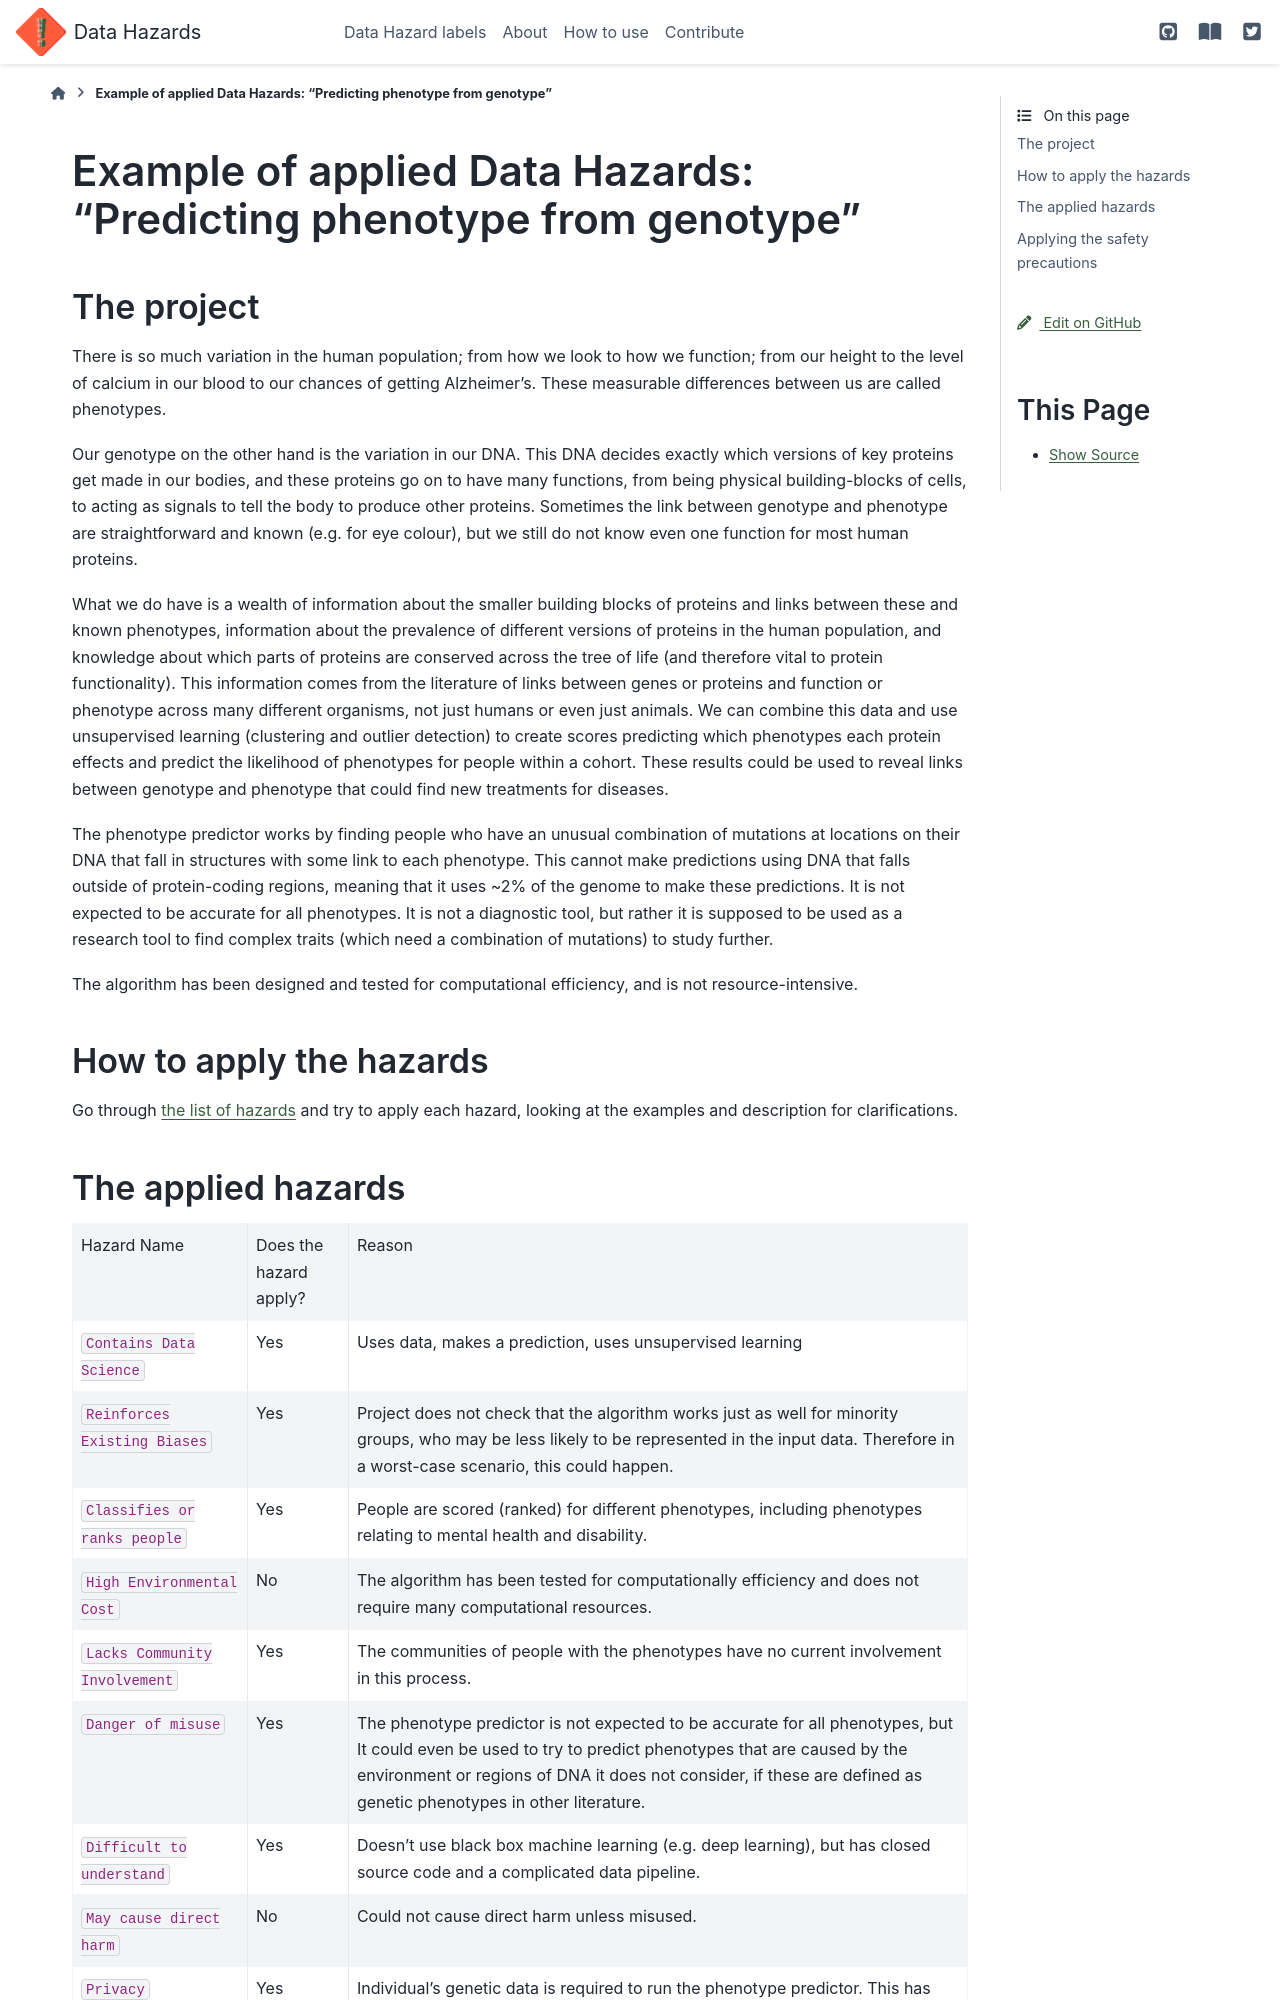

repository: very-good-science/data-hazards · page: materials/misc/geno_to_pheno_example.html · generator: sphinx

# Example of applied Data Hazards: "Predicting phenotype from genotype"

## The project

There is so much variation in the human population; from how we look to how we function; from our height to the level of calcium in our blood to our chances of getting Alzheimer's. 
These measurable differences between us are called phenotypes. 

Our genotype on the other hand is the variation in our DNA. 
This DNA decides exactly which versions of key proteins get made in our bodies, and these proteins go on to have many functions, from being physical building-blocks of cells, to acting as signals to tell the body to produce other proteins. 
Sometimes the link between genotype and phenotype are straightforward and known (e.g. for eye colour), but we still do not know even one function for most human proteins.

What we do have is a wealth of information about the smaller building blocks of proteins and links between these and known phenotypes, information about the prevalence of different versions of proteins in the human population, and knowledge about which parts of proteins are conserved across the tree of life (and therefore vital to protein functionality).
This information comes from the literature of links between genes or proteins and function or phenotype across many different organisms, not just humans or even just animals.
We can combine this data and use unsupervised learning (clustering and outlier detection) to create scores predicting which phenotypes each protein effects and predict the likelihood of phenotypes for people within a cohort.
These results could be used to reveal links between genotype and phenotype that could find new treatments for diseases. 

The phenotype predictor works by finding people who have an unusual combination of mutations at locations on their DNA that fall in structures with some link to each phenotype. 
This cannot make predictions using DNA that falls outside of protein-coding regions, meaning that it uses ~2% of the genome to make these predictions.
It is not expected to be accurate for all phenotypes. 
It is not a diagnostic tool, but rather it is supposed to be used as a research tool to find complex traits (which need a combination of mutations) to study further.

The algorithm has been designed and tested for computational efficiency, and is not resource-intensive.

## How to apply the hazards
Go through [the list of hazards](../../data-hazards.md) and try to apply each hazard, looking at the examples and description for clarifications.
